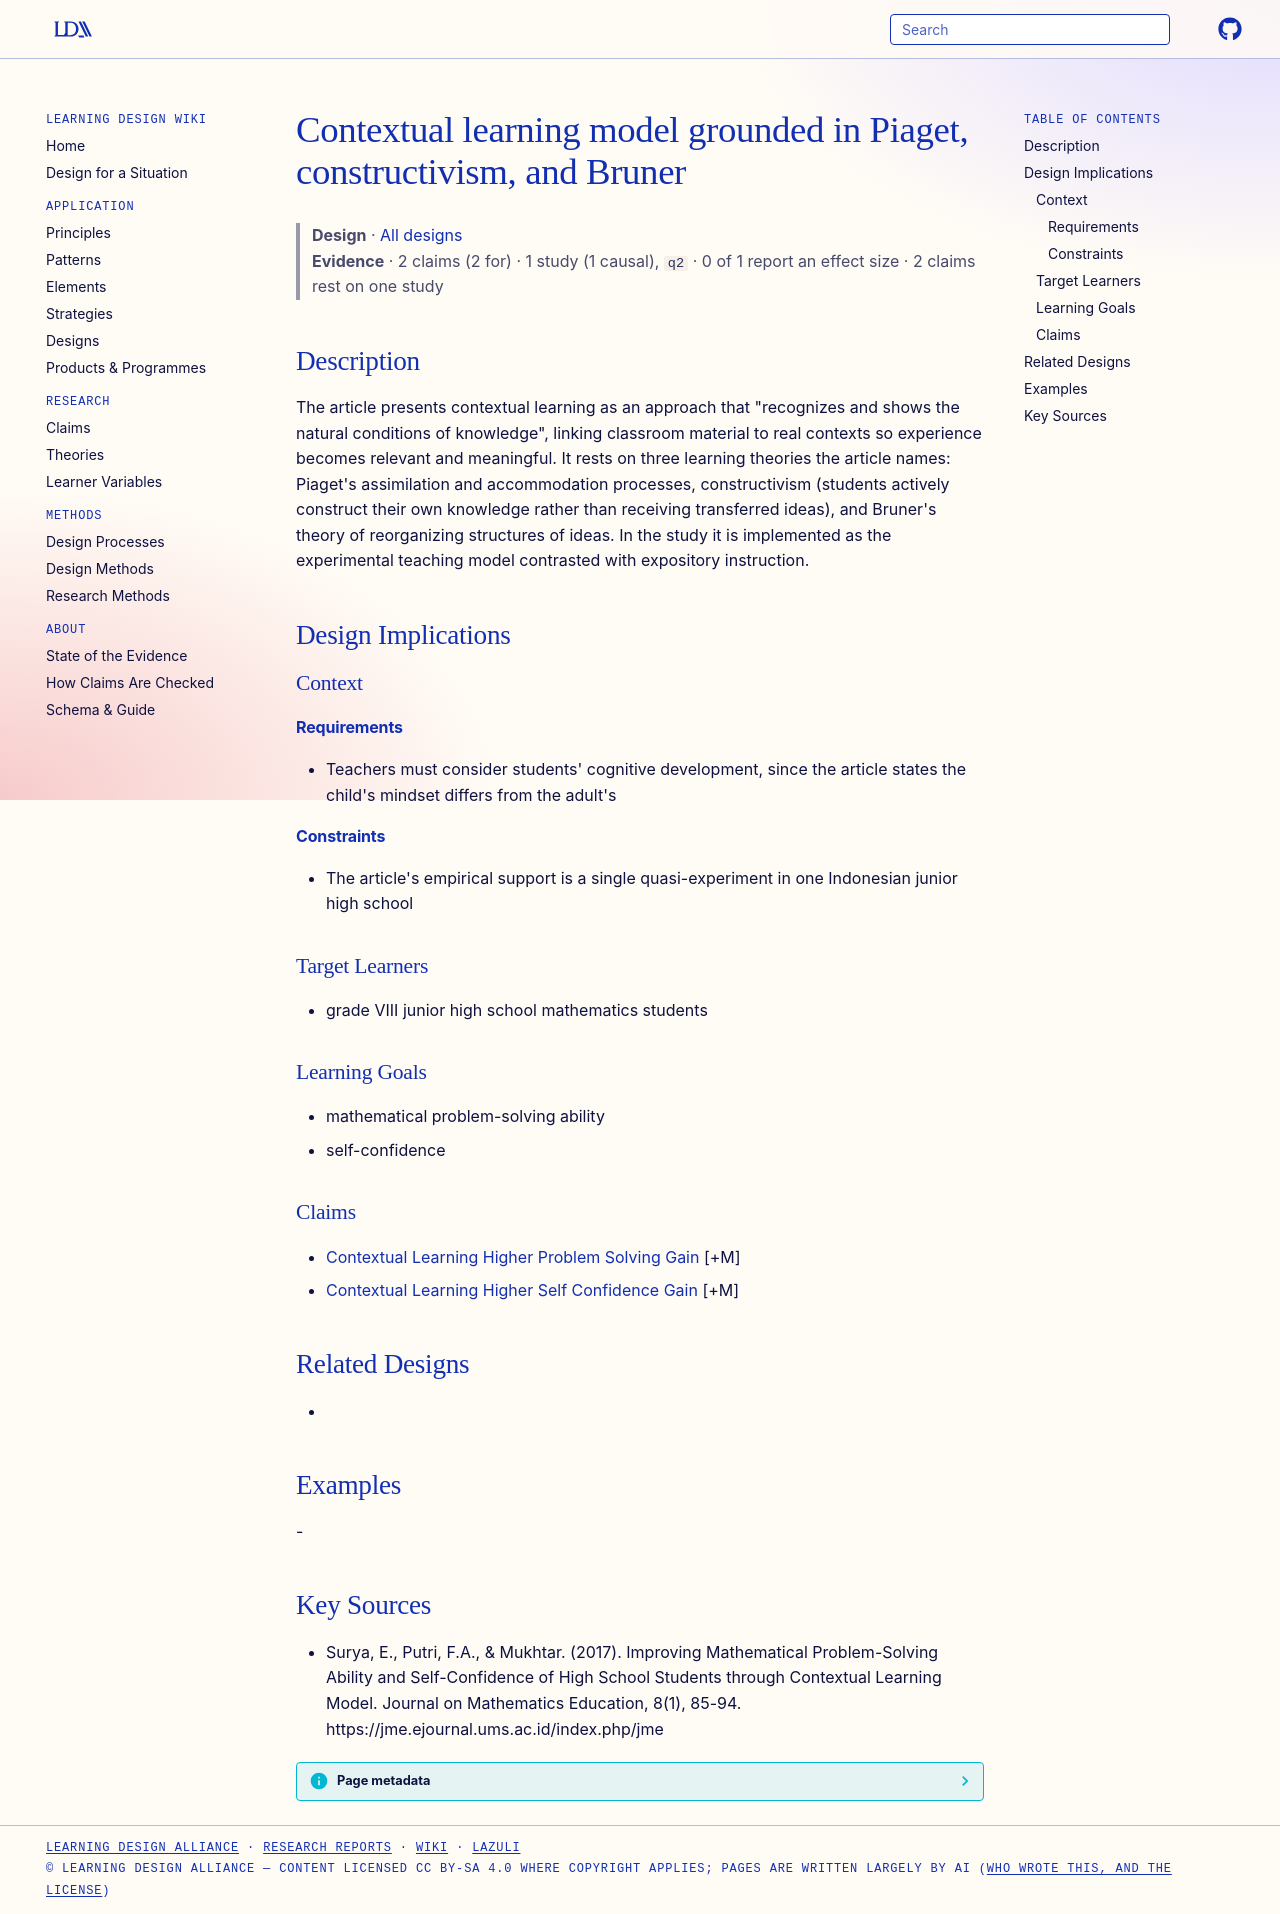

repository: Learning-Design-Alliance/learning-wiki · page: designs/contextual-learning-model-theory/index.html · generator: mkdocs

---
type: design
id: contextual-learning-model-theory
title: Contextual learning model grounded in Piaget, constructivism, and Bruner
description: "The article presents contextual learning as an approach that \"recognizes and shows the natural conditions of knowledge\", linking classroom material to real contexts so experience becomes relevant and meaningful."
status: review
generated:
  by: "process:settle-candidates"
  at: 2026-11-01
sources:
  - id: surya-2017
    resource: "https://jme.ejournal.ums.ac.id/index.php/jme"
    title: "Surya, E., Putri, F.A., & Mukhtar. (2017). Improving Mathematical Problem-Solving Ability and Self-Confidence of High School Students through Contextual Learning Model. Journal on Mathematics Education, 8(1), 85-94. https://jme.ejournal.ums.ac.id/index.php/jme"
    author: "Surya, E., Putri, F.A., & Mukhtar"
---

# Contextual learning model grounded in Piaget, constructivism, and Bruner

> **Design** · [All designs](index.md)
> **Evidence** · 2 claims (2 for) · 1 study (1 causal), `q2` · 0 of 1 report an effect size · 2 claims rest on one study

## Description
The article presents contextual learning as an approach that "recognizes and shows the natural conditions of knowledge", linking classroom material to real contexts so experience becomes relevant and meaningful. It rests on three learning theories the article names: Piaget's assimilation and accommodation processes, constructivism (students actively construct their own knowledge rather than receiving transferred ideas), and Bruner's theory of reorganizing structures of ideas. In the study it is implemented as the experimental teaching model contrasted with expository instruction.

## Design Implications

### Context
#### Requirements
- Teachers must consider students' cognitive development, since the article states the child's mindset differs from the adult's
#### Constraints
- The article's empirical support is a single quasi-experiment in one Indonesian junior high school

### Target Learners
- grade VIII junior high school mathematics students

### Learning Goals
- mathematical problem-solving ability
- self-confidence

### Claims
- [Contextual Learning Higher Problem Solving Gain](../claims/contextual-learning-higher-problem-solving-gain.md) [+M]
- [Contextual Learning Higher Self Confidence Gain](../claims/contextual-learning-higher-self-confidence-gain.md) [+M]

## Related Designs
- 

## Examples
-

## Key Sources
- Surya, E., Putri, F.A., & Mukhtar. (2017). Improving Mathematical Problem-Solving Ability and Self-Confidence of High School Students through Contextual Learning Model. Journal on Mathematics Education, 8(1), 85-94. https://jme.ejournal.ums.ac.id/index.php/jme
